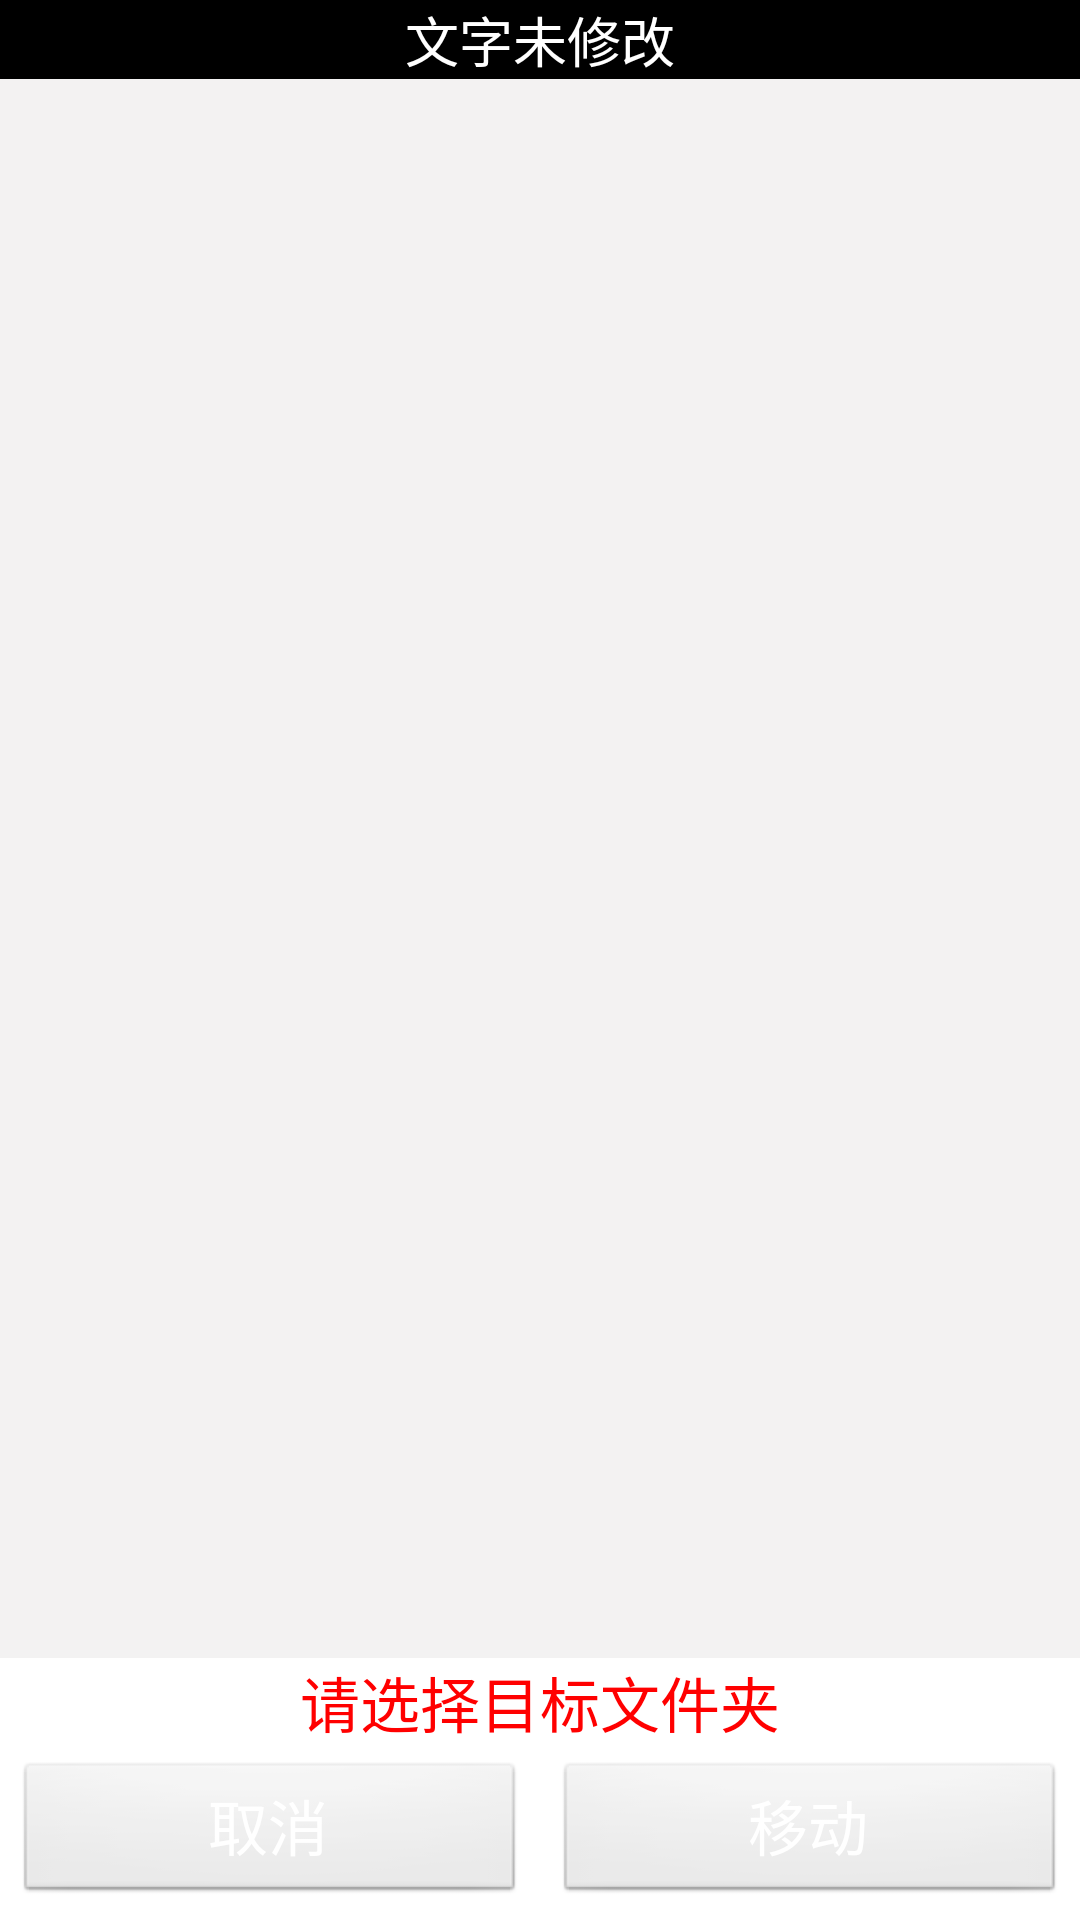

This screen was rendered from an Android layout file. Write that file and the resources it references.
<!-- AndroidManifest.xml: application theme android:Theme.NoTitleBar -->
<!-- res/layout/activity_move.xml -->
<?xml version="1.0" encoding="utf-8"?>

<LinearLayout xmlns:android="http://schemas.android.com/apk/res/android"
              android:layout_width="fill_parent"
              android:layout_height="fill_parent"
              android:background="@color/body_bg"
              android:orientation="vertical">

    <include
        layout="@layout/view_title_for_activity"
        android:layout_width="match_parent"
        android:layout_height="wrap_content"
        android:layout_gravity="top"/>


    <RelativeLayout
        android:layout_width="fill_parent"
        android:layout_height="match_parent"
        android:layout_above="@+id/sdcard_bottom_layout"
        android:orientation="horizontal">

        <ListView
            android:id="@+id/move_file_list"
            android:layout_width="fill_parent"
            android:layout_height="match_parent"
            android:layout_above="@+id/move_bottom_layout"
            android:cacheColorHint="#00000000"
            android:divider="#DBDBDB"
            android:dividerHeight="0.5dp">
        </ListView>

        <LinearLayout
            android:id="@+id/move_bottom_layout"
            android:layout_width="fill_parent"
            android:layout_height="wrap_content"
            android:layout_alignParentBottom="true"
            android:background="@color/white"
            android:orientation="vertical"
            >

            <TextView
                android:layout_width="match_parent"
                android:layout_height="wrap_content"
                android:gravity="center"
                android:text="请选择目标文件夹"
                android:textSize="20dp"
                android:textColor="@color/red"/>


            <LinearLayout
                android:layout_width="fill_parent"
                android:layout_height="wrap_content"
                android:layout_alignParentBottom="true"
                android:background="@color/white"
                android:orientation="horizontal"
                >


                <Button
                    android:id="@+id/move_cancle_btn"
                    android:layout_width="wrap_content"
                    android:layout_height="fill_parent"
                    android:layout_margin="5dip"
                    android:layout_weight="1"
                    android:text="取消"
                    android:textColor="#ffffff"
                    android:textSize="20sp"/>

                <Button
                    android:id="@+id/move_sure_btn"
                    android:layout_width="wrap_content"
                    android:layout_height="fill_parent"
                    android:layout_margin="5dip"
                    android:layout_weight="1"
                    android:text="移动"
                    android:textColor="#ffffff"
                    android:textSize="20sp"/>

            </LinearLayout>

        </LinearLayout>


    </RelativeLayout>


</LinearLayout>
<!-- res/layout/view_title_for_activity.xml (included above) -->
<?xml version="1.0" encoding="utf-8"?>

<LinearLayout xmlns:android="http://schemas.android.com/apk/res/android"
              android:layout_width="fill_parent"
              android:layout_height="wrap_content">

    <RelativeLayout
        android:layout_width="fill_parent"
        android:layout_height="wrap_content"
        android:background="@color/black"
        android:orientation="horizontal">

        <Button
            android:id="@+id/ui_title_back_btn"
            android:layout_width="wrap_content"
            android:layout_height="wrap_content"
            android:layout_alignParentLeft="true"
            android:layout_centerVertical="true"
            android:background="@mipmap/top_back_left"
            />

        <TextView
            android:id="@+id/ui_title_word_tv"
            android:layout_width="wrap_content"
            android:layout_height="wrap_content"
            android:layout_centerInParent="true"
            android:gravity="center_vertical"
            android:text="文字未修改"
            android:textColor="#fff"
            android:textSize="18sp"/>
        <Button
            android:id="@+id/ui_title_function_btn"
            android:layout_width="wrap_content"
            android:layout_height="wrap_content"
            android:layout_alignParentRight="true"
            android:layout_centerVertical="true"
            android:background="@mipmap/channel_glide"

            />
    </RelativeLayout>

</LinearLayout>
<!-- resources referenced by this layout -->
<resources>
  <color name="black">#000000</color>
  <color name="body_bg">#F3F2F2</color>
  <color name="red">#ff0000</color>
  <color name="white">#ffffff</color>
</resources>
